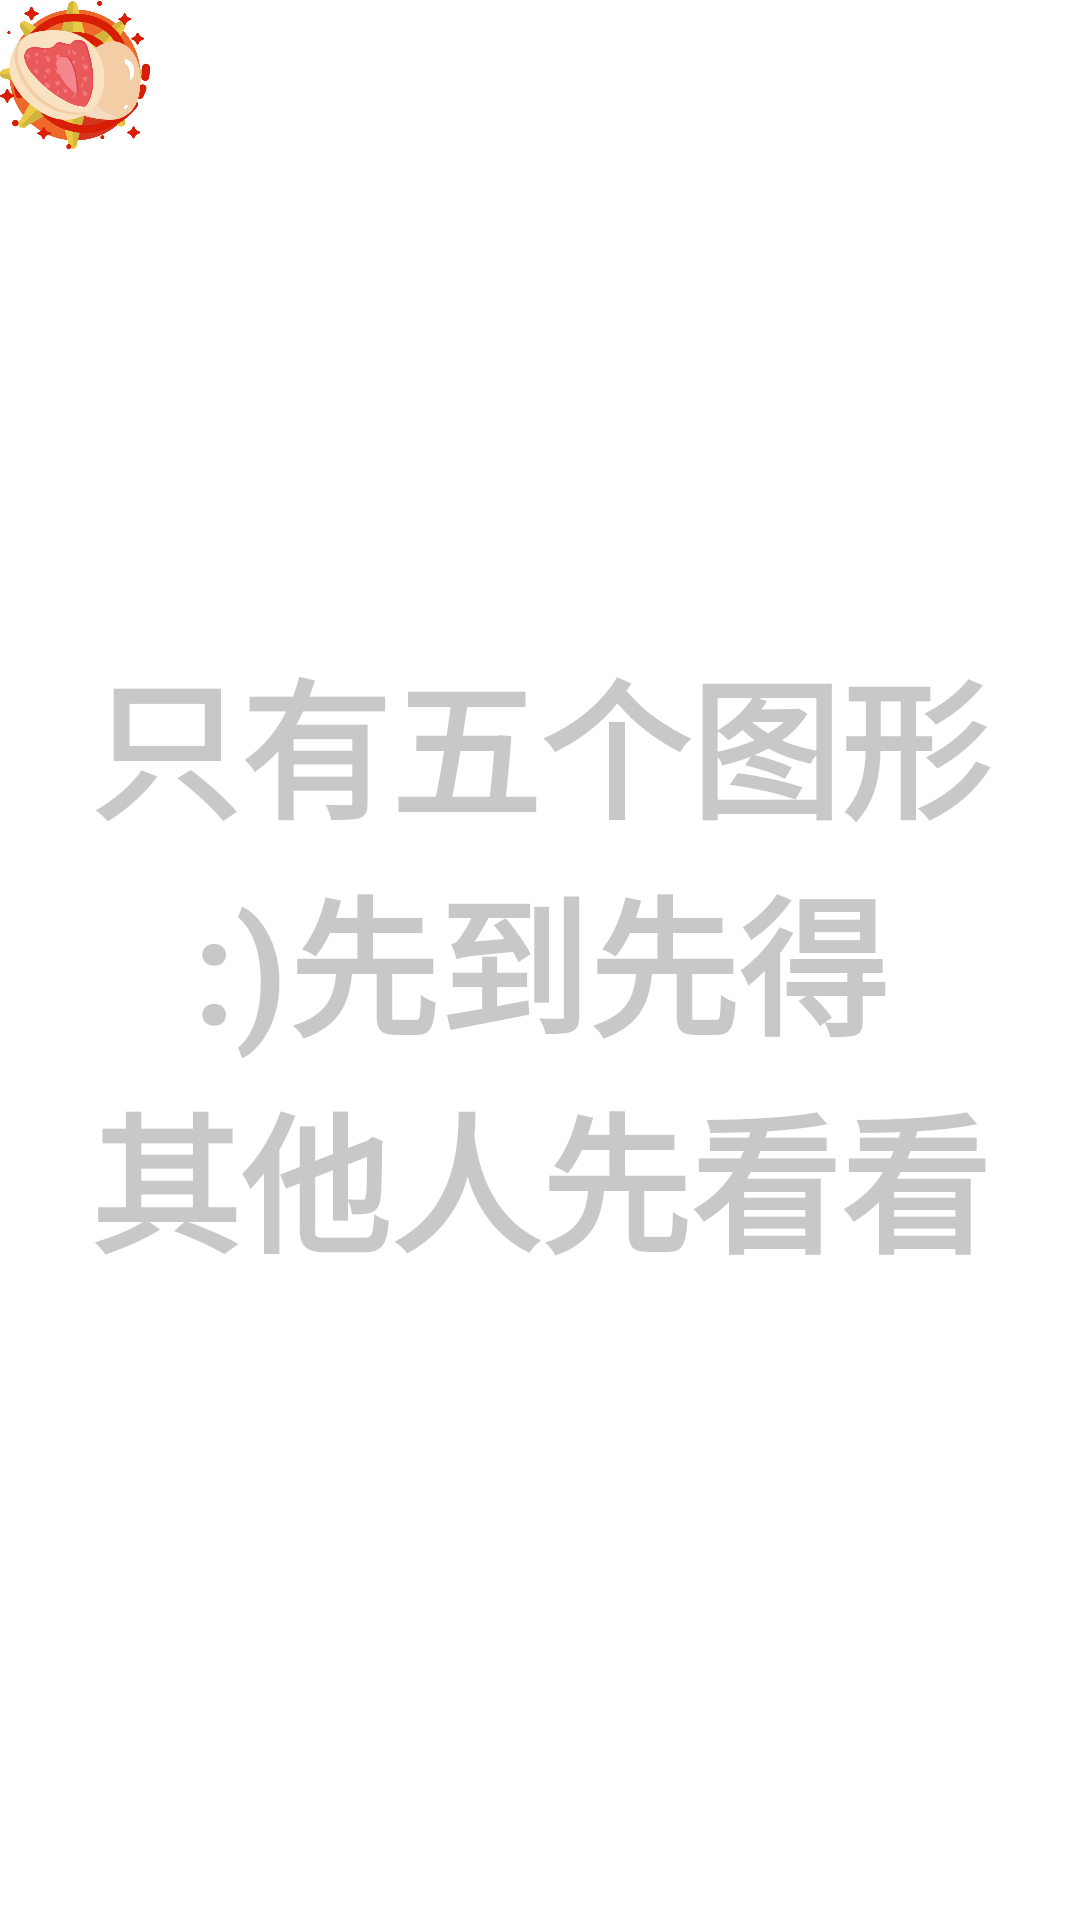

This screen was rendered from an Android layout file. Write that file and the resources it references.
<!-- AndroidManifest.xml: application theme Theme.MQTT -->
<!-- res/layout/activity_main.xml -->
<?xml version="1.0" encoding="utf-8"?>

<androidx.constraintlayout.widget.ConstraintLayout xmlns:android="http://schemas.android.com/apk/res/android"
    xmlns:app="http://schemas.android.com/apk/res-auto"
    xmlns:tools="http://schemas.android.com/tools"
    android:layout_width="match_parent"
    android:layout_height="match_parent"
    tools:context=".MainActivity">
    <TextView
        android:id="@+id/fullscreen_content"
        android:layout_width="match_parent"
        android:layout_height="match_parent"
        android:gravity="center"
        android:keepScreenOn="true"
        android:text="@string/dummy_content"
        android:textColor="@color/cardview_shadow_start_color"
        android:textSize="50sp"
        android:textStyle="bold" />
    <FrameLayout
        android:layout_width="match_parent"
        android:layout_height="match_parent"
        android:fitsSystemWindows="true">

        <ImageView
            android:layout_width="50dp"
            android:layout_height="50dp"
            android:id="@+id/iv_onTouch1"
            android:src="@mipmap/i1">
        </ImageView>
        <ImageView
            android:layout_width="50dp"
            android:layout_height="50dp"
            android:id="@+id/iv_onTouch2"
            android:src="@mipmap/i2">
        </ImageView>
        <ImageView
            android:layout_width="50dp"
            android:layout_height="50dp"
            android:id="@+id/iv_onTouch3"
            android:src="@mipmap/i3">
        </ImageView>
        <ImageView
            android:layout_width="50dp"
            android:layout_height="50dp"
            android:id="@+id/iv_onTouch4"
            android:src="@mipmap/i4">
        </ImageView>
        <ImageView
            android:layout_width="50dp"
            android:layout_height="50dp"
            android:id="@+id/iv_onTouch5"
            android:src="@mipmap/i5">
        </ImageView>
    </FrameLayout>
</androidx.constraintlayout.widget.ConstraintLayout>
<!-- resources referenced by this layout -->
<resources>
  <!-- mipmap i1: png bitmap (mipmap-xxxhdpi, 34176 bytes) -->
  <!-- mipmap i2: png bitmap (mipmap-xxxhdpi, 46317 bytes) -->
  <!-- mipmap i3: png bitmap (mipmap-xxxhdpi, 43485 bytes) -->
  <!-- mipmap i4: png bitmap (mipmap-xxxhdpi, 83679 bytes) -->
  <!-- mipmap i5: png bitmap (mipmap-xxxhdpi, 52038 bytes) -->
  <string name="dummy_content">只有五个图形\n:)先到先得\n其他人先看看</string>
  <style name="Theme.MQTT" parent="Theme.MaterialComponents.DayNight.DarkActionBar">
          
          <item name="colorPrimary">@color/purple_500</item>
          <item name="colorPrimaryVariant">@color/purple_700</item>
          <item name="colorOnPrimary">@color/white</item>
          
          <item name="colorSecondary">@color/teal_200</item>
          <item name="colorSecondaryVariant">@color/teal_700</item>
          <item name="colorOnSecondary">@color/black</item>
          
          <item name="android:statusBarColor" tools:targetApi="l">?attr/colorPrimaryVariant</item>
          
      </style>
  <!-- not gathered from this repository: default colours our renderer supplied (Android Studio template values) -->
  <color name="purple_500">#FF6200EE</color>
  <color name="purple_700">#FF3700B3</color>
  <color name="teal_200">#FF03DAC5</color>
  <color name="teal_700">#FF018786</color>
  <color name="black">#FF000000</color>
  <color name="white">#FFFFFFFF</color>
</resources>
